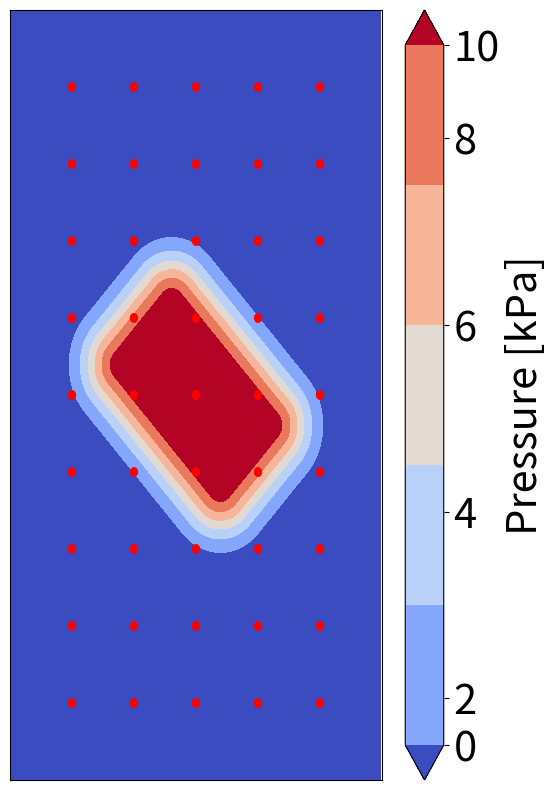

Python code for this plot:
#!/usr/bin/env python3
# -*- coding: utf-8 -*-
"""
Created on Wed Nov 17 12:20:31 2021

[redacted]
"""
from math import exp,pi,cos,sin,sqrt,atan
from matplotlib import pyplot as plt
from matplotlib import cm
import matplotlib.patches as patches
import numpy as np

def gaussian_r(r,p0,std):
    return p0*exp(-0.5*(r/std)**2)

def gaussian_2d(x,y,p0,std_x,std_y,rho,x0,y0):
    return p0*np.exp(-0.5/(1-rho**2)*(((x-x0)/std_x)**2-2*rho*((x-x0)/std_x)*((y-y0)/std_y)+((y-y0)/std_y)**2))

def roundedSurface_2(X,Y,p0,std_x,std_y,theta,lx,ly,x0,y0):
    Z = np.zeros(X.shape)
    theta = theta/180*pi
    
    X_bar = X - x0
    Y_bar = Y - y0
    
    X_theta = X_bar*cos(theta)+Y_bar*sin(theta)
    Y_theta = -X_bar*sin(theta)+Y_bar*cos(theta)
    for i in range(X.shape[0]):
        for j in range(X.shape[1]):
            """
            x = X[i][j]
            y = Y[i][j]
            x_bar = x - x0
            y_bar = y - y0
            """
            x_theta = X_theta[i][j]
            y_theta = Y_theta[i][j]
            
            if (abs(x_theta) < lx/2 and abs(y_theta) < ly/2):
                Z[i][j] = p0
            elif (abs(x_theta) > lx/2 and abs(y_theta) > ly/2):
                r = min((x_theta-lx/2)**2+(y_theta-ly/2)**2,
                        (x_theta+lx/2)**2+(y_theta-ly/2)**2,
                        (x_theta-lx/2)**2+(y_theta+ly/2)**2,
                        (x_theta+lx/2)**2+(y_theta+ly/2)**2)
                dx = min(abs(x_theta-lx/2),abs(x_theta+lx/2))
                dy = min(abs(y_theta-ly/2),abs(y_theta+ly/2))
                angle = atan(dy/dx)/pi*180
                std = angle/90*std_y + (90-angle)/90*std_x
                #std = std_y**(angle/90)*std_x**(1-angle/90)
                Z[i][j] = gaussian_r(sqrt(r),p0,std)
            elif x_theta < -lx/2:
                Z[i][j] = gaussian_r(-lx/2-x_theta,p0,std_x)
            elif x_theta > lx/2:
                Z[i][j] = gaussian_r(x_theta-lx/2,p0,std_x)
            elif y_theta < -ly/2:
                Z[i][j] = gaussian_r(-ly/2-y_theta,p0,std_y)
            elif y_theta > ly/2:
                Z[i][j] = gaussian_r(y_theta-ly/2,p0,std_y)
    return Z

def roundedSurface(X,Y,p0,std,theta,lx,ly,x0,y0):
    Z = np.zeros(X.shape)
    theta = theta/180*pi
    
    X_bar = X - x0
    Y_bar = Y - y0
    
    X_theta = X_bar*cos(theta)+Y_bar*sin(theta)
    Y_theta = -X_bar*sin(theta)+Y_bar*cos(theta)
    for i in range(X.shape[0]):
        for j in range(X.shape[1]):
            """
            x = X[i][j]
            y = Y[i][j]
            x_bar = x - x0
            y_bar = y - y0
            """
            x_theta = X_theta[i][j]
            y_theta = Y_theta[i][j]
            
            if (abs(x_theta) < lx/2 and abs(y_theta) < ly/2):
                Z[i][j] = p0
            elif (abs(x_theta) > lx/2 and abs(y_theta) > ly/2):
                r = min((x_theta-lx/2)**2+(y_theta-ly/2)**2,
                        (x_theta+lx/2)**2+(y_theta-ly/2)**2,
                        (x_theta-lx/2)**2+(y_theta+ly/2)**2,
                        (x_theta+lx/2)**2+(y_theta+ly/2)**2)
                Z[i][j] = gaussian_r(sqrt(r),p0,std)
            elif x_theta < -lx/2:
                Z[i][j] = gaussian_r(-lx/2-x_theta,p0,std)
            elif x_theta > lx/2:
                Z[i][j] = gaussian_r(x_theta-lx/2,p0,std)
            elif y_theta < -ly/2:
                Z[i][j] = gaussian_r(-ly/2-y_theta,p0,std)
            elif y_theta > ly/2:
                Z[i][j] = gaussian_r(y_theta-ly/2,p0,std)
    return Z

def rotatedGuassian(X,Y,p0,std_x,std_y,theta,x0,y0):
    Z = np.zeros(X.shape)
    theta = theta/180*pi
    
    X_bar = X - x0
    Y_bar = Y - y0
    
    X_theta = X_bar*cos(theta)+Y_bar*sin(theta)
    Y_theta = -X_bar*sin(theta)+Y_bar*cos(theta)
    rho = 0
    for i in range(X.shape[0]):
        for j in range(X.shape[1]):
            """
            x = X[i][j]
            y = Y[i][j]
            x_bar = x - x0
            y_bar = y - y0
            """
            x_theta = X_theta[i][j]
            y_theta = Y_theta[i][j]
            
            Z[i][j] = p0*exp(-0.5*(((x_theta)/std_x)**2+((y_theta)/std_y)**2))
    return Z


shape = [5,9]
spacing = 4.5

fig = plt.figure(figsize=[(shape[0]+1),(shape[1]+1)])
ax = plt.subplot()
ax.set_xlim([0,spacing*(shape[0]+1)])
ax.set_ylim([0,spacing*(shape[1]+1)])

X = np.arange(0, (shape[0]+1)*spacing, 0.1)
Y = np.arange(0, (shape[1]+1)*spacing, 0.1)
X, Y = np.meshgrid(X, Y)

#Z = gaussian_2d(X,Y,63000,8,4,-0.9,8,29) 
Z = roundedSurface(X,Y,10,2,45,5,10,13.5,22.5)
#Z = roundedSurface_2(X,Y,1,5,2,0,10,2,13.5,22.5)
#Z = rotatedGuassian(X,Y,1,5,2,-35,8,29)

cont = plt.contourf(X,Y,Z,cmap = cm.coolwarm,extend='both',vmin=0,vmax=10)

num_cir = shape[0]*shape[1]
for i in range(num_cir):
        x = spacing+spacing*(i % shape[0])
        y = spacing+spacing*(i % shape[1])
        #ax.add_patch(patches.Rectangle((x,y),1/(2*shape[0]),1/(2*shape[1]),fill=False,edgecolor='black'))
        #ax.add_patch(patches.Rectangle((x,y),1/(2*shape[0]),-1/(2*shape[1]),fill=False,edgecolor='black'))
        #ax.add_patch(patches.Rectangle((x,y),-1/(2*shape[0]),1/(2*shape[1]),fill=False,edgecolor='black'))
        #ax.add_patch(patches.Rectangle((x,y),-1/(2*shape[0]),-1/(2*shape[1]),fill=False,edgecolor='black'))
        ax.add_patch(patches.Circle((x,y),0.25,fill=True,edgecolor='red',facecolor='red'))

plt.tick_params(left=False,right=False,labelleft=False,labelbottom=False,bottom=False)
cbar = plt.colorbar(cont,extendrect=False,ticks=[0,2,4,6,8,10])
cbar.ax.tick_params(labelsize=30)
cbar.ax.set_ylabel('Pressure [kPa]', rotation=90, fontsize=30)
cbar.ax.set_ylim(0,10)
plt.savefig(f'./cbar.png', format='png',bbox_inches='tight')

plt.show()